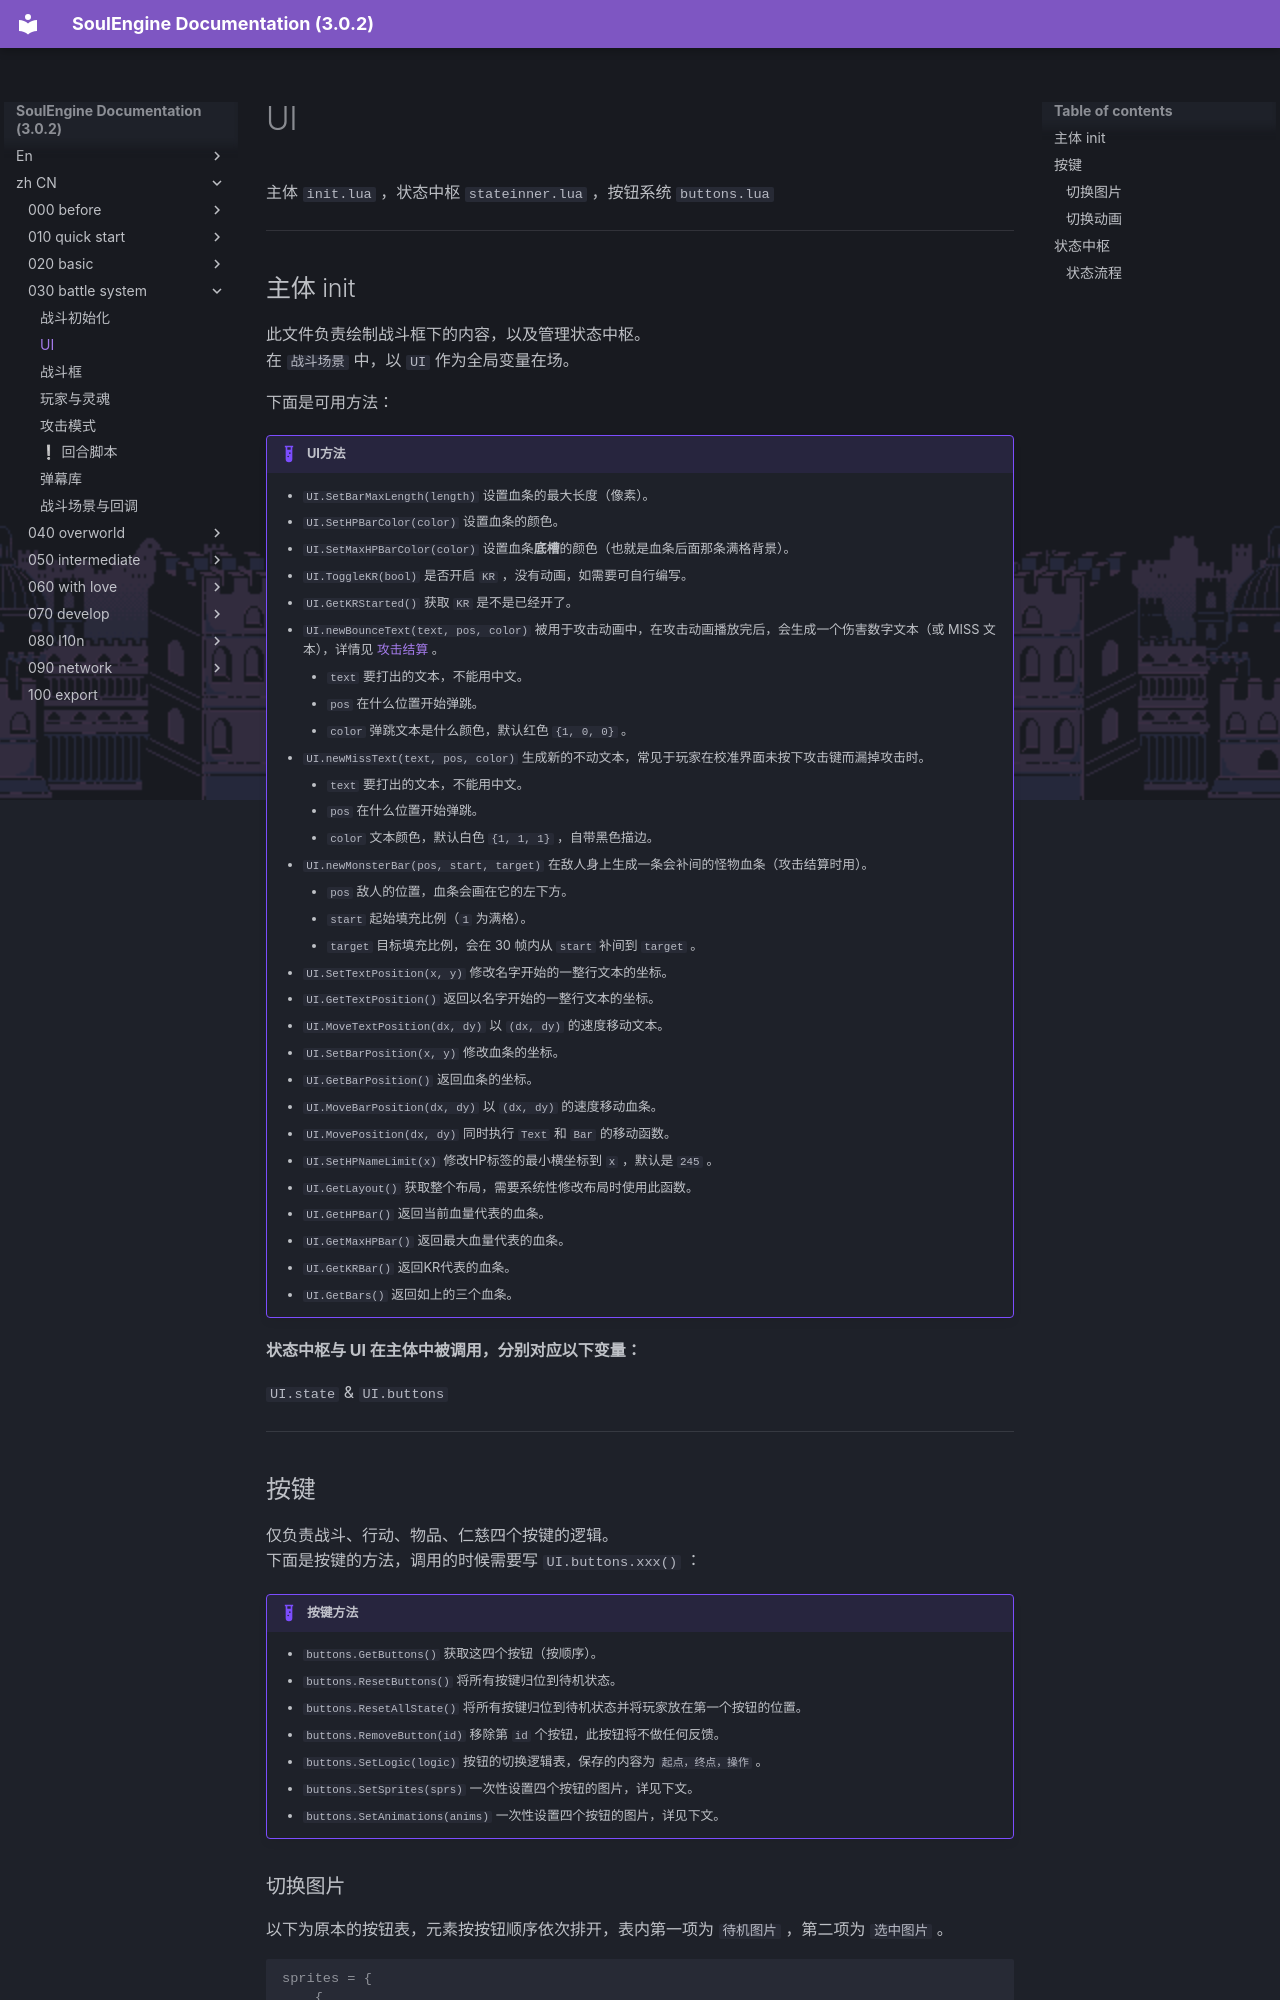

repository: AnskiyyRenew/SoulEngine-Documentation · page: zh_CN/030_battle_system/010_ui/index.html · generator: mkdocs

---
title: UI
---

主体 `init.lua` ，状态中枢 `stateinner.lua` ，按钮系统 `buttons.lua`

---

## 主体 init

此文件负责绘制战斗框下的内容，以及管理状态中枢。<br>
在 `战斗场景` 中，以 `UI` 作为全局变量在场。

下面是可用方法：

!!! example "UI方法"
    - `UI.SetBarMaxLength(length)` 设置血条的最大长度（像素）。
    - `UI.SetHPBarColor(color)` 设置血条的颜色。
    - `UI.SetMaxHPBarColor(color)` 设置血条**底槽**的颜色（也就是血条后面那条满格背景）。
    - `UI.ToggleKR(bool)` 是否开启 `KR` ，没有动画，如需要可自行编写。
    - `UI.GetKRStarted()` 获取 `KR` 是不是已经开了。
    - `UI.newBounceText(text, pos, color)` 被用于攻击动画中，在攻击动画播放完后，会生成一个伤害数字文本（或 MISS 文本），详情见 [攻击结算](./040_attack.md) 。
        - `text` 要打出的文本，不能用中文。
        - `pos` 在什么位置开始弹跳。
        - `color` 弹跳文本是什么颜色，默认红色 `{1, 0, 0}` 。
    - `UI.newMissText(text, pos, color)` 生成新的不动文本，常见于玩家在校准界面未按下攻击键而漏掉攻击时。
        - `text` 要打出的文本，不能用中文。
        - `pos` 在什么位置开始弹跳。
        - `color` 文本颜色，默认白色 `{1, 1, 1}` ，自带黑色描边。
    - `UI.newMonsterBar(pos, start, target)` 在敌人身上生成一条会补间的怪物血条（攻击结算时用）。
        - `pos` 敌人的位置，血条会画在它的左下方。
        - `start` 起始填充比例（`1` 为满格）。
        - `target` 目标填充比例，会在 30 帧内从 `start` 补间到 `target` 。
    - `UI.SetTextPosition(x, y)` 修改名字开始的一整行文本的坐标。
    - `UI.GetTextPosition()` 返回以名字开始的一整行文本的坐标。
    - `UI.MoveTextPosition(dx, dy)` 以 `(dx, dy)` 的速度移动文本。
    - `UI.SetBarPosition(x, y)` 修改血条的坐标。
    - `UI.GetBarPosition()` 返回血条的坐标。
    - `UI.MoveBarPosition(dx, dy)` 以 `(dx, dy)` 的速度移动血条。
    - `UI.MovePosition(dx, dy)` 同时执行 `Text` 和 `Bar` 的移动函数。
    - `UI.SetHPNameLimit(x)` 修改HP标签的最小横坐标到 `x` ，默认是 `245` 。
    - `UI.GetLayout()` 获取整个布局，需要系统性修改布局时使用此函数。
    - `UI.GetHPBar()` 返回当前血量代表的血条。
    - `UI.GetMaxHPBar()` 返回最大血量代表的血条。
    - `UI.GetKRBar()` 返回KR代表的血条。
    - `UI.GetBars()` 返回如上的三个血条。

**状态中枢与 UI 在主体中被调用，分别对应以下变量：**

`UI.state` & `UI.buttons`

---
